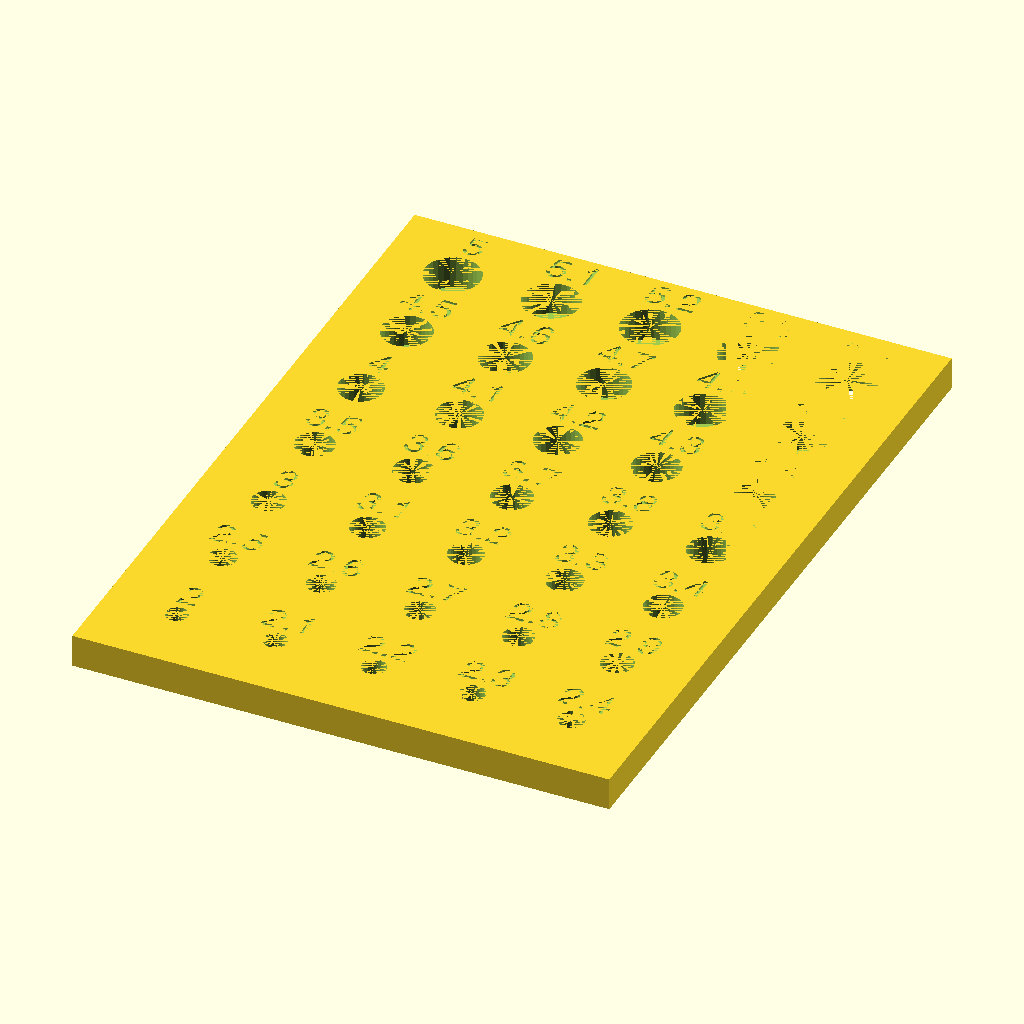
Cell 1: the model at its default parameters.
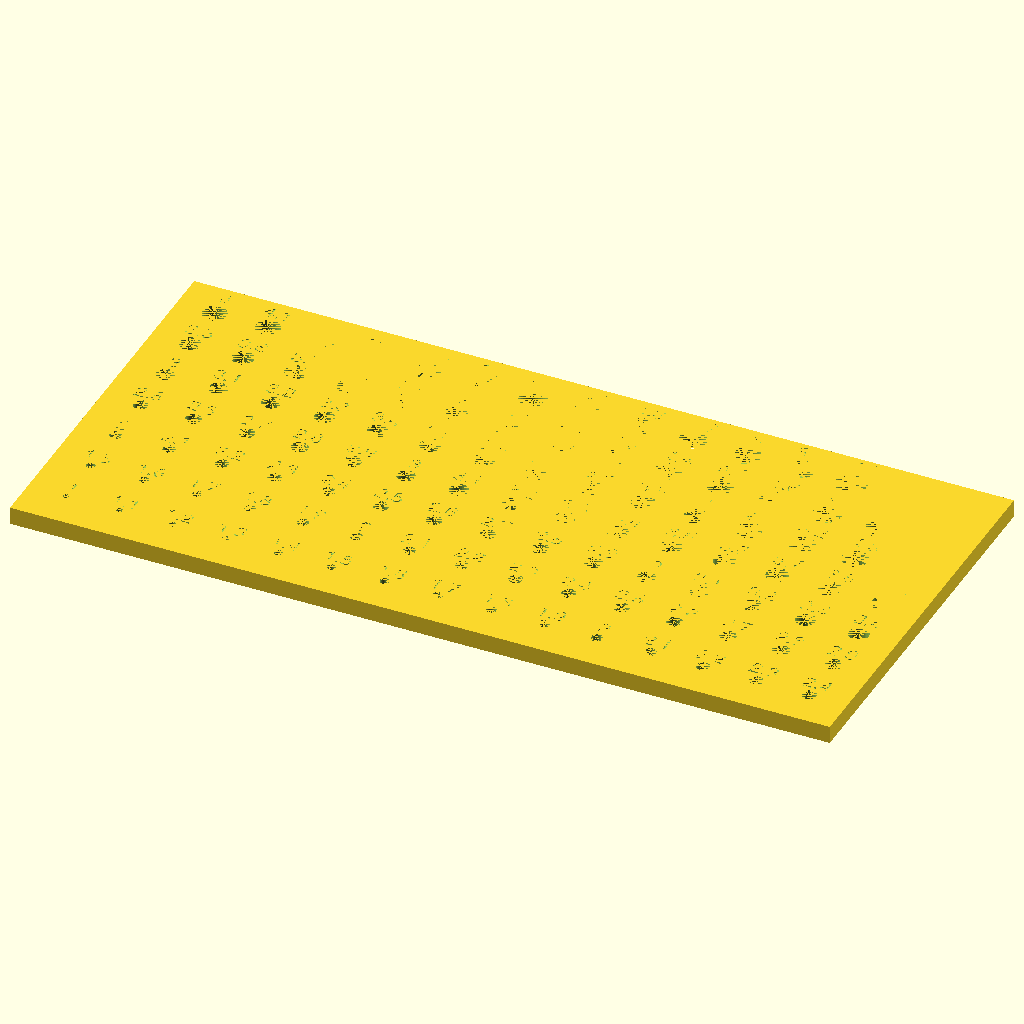
Cell 2: the same model with undersize_amount = -1.
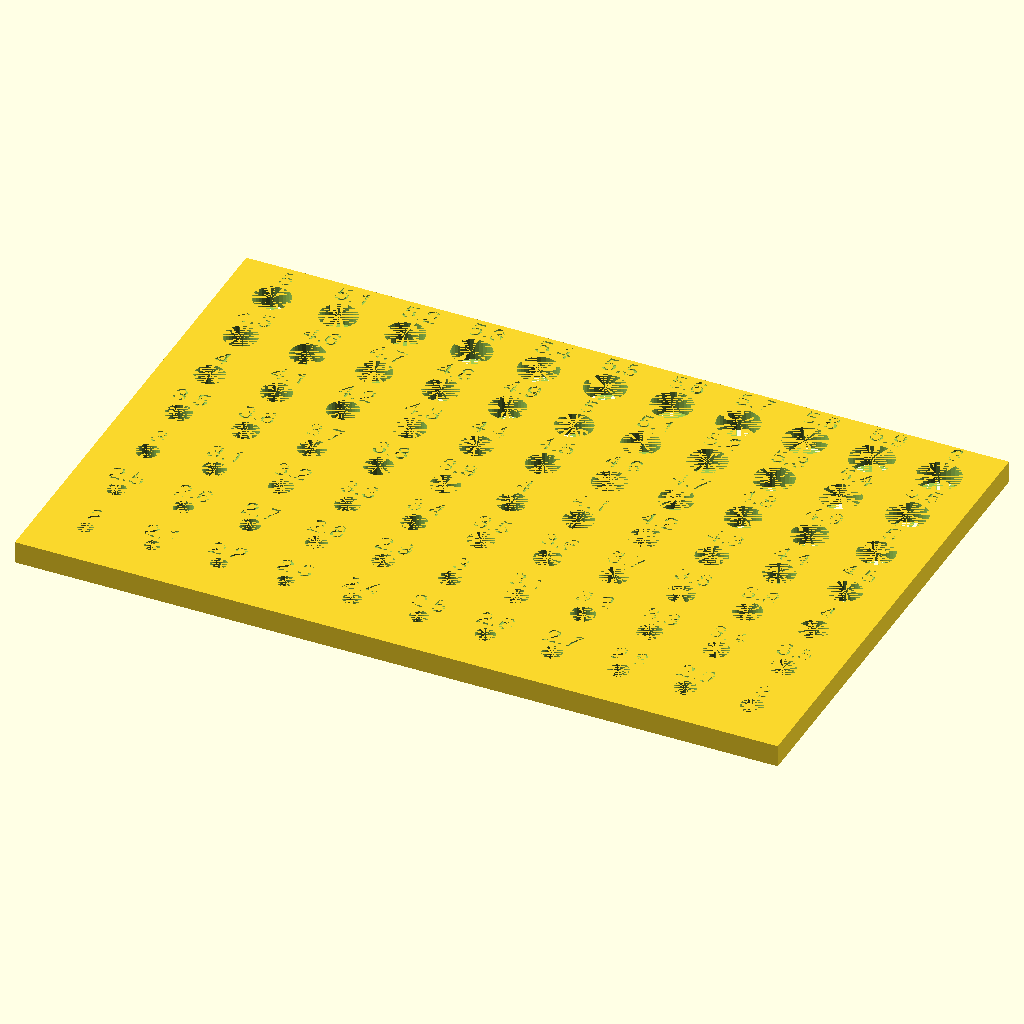
Cell 3: oversize_amount = 1 (everything else at default).
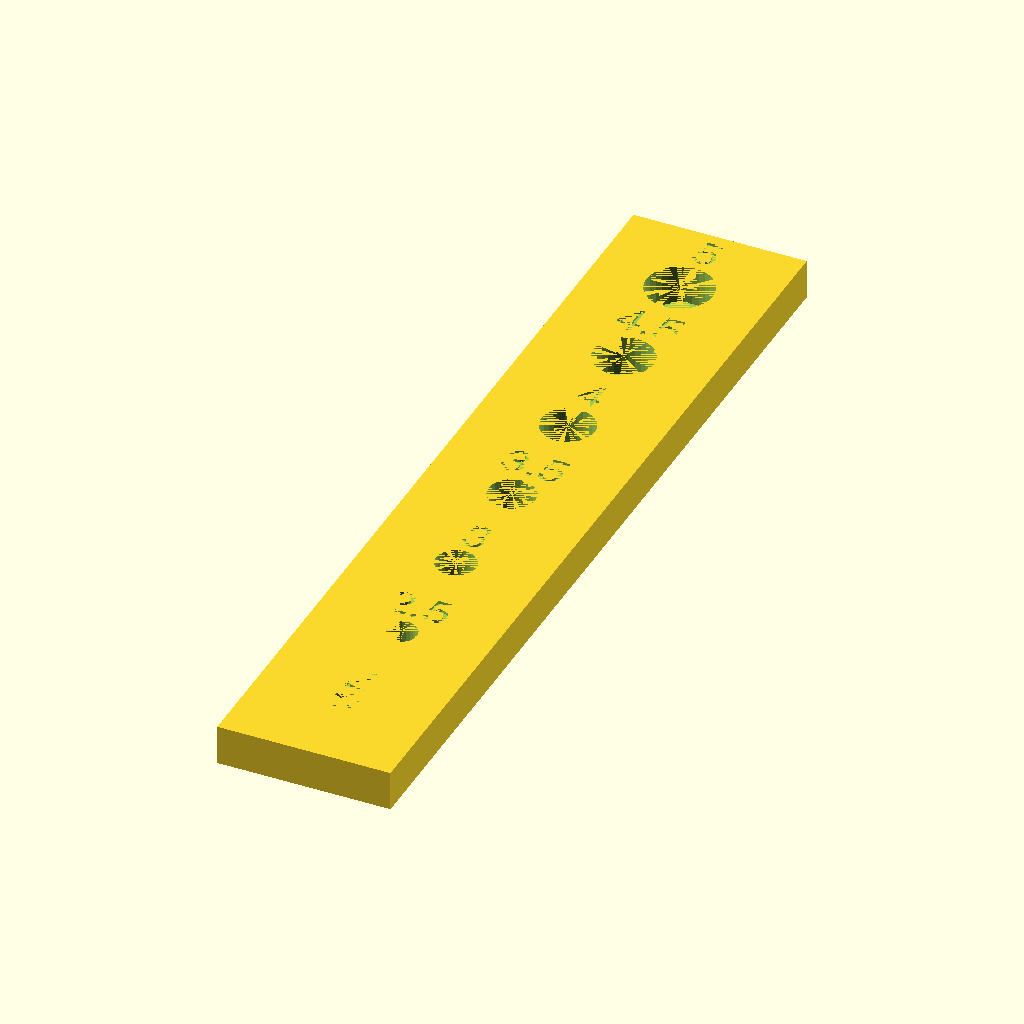
Cell 4 — size_increment set to 1, the other parameters unchanged.
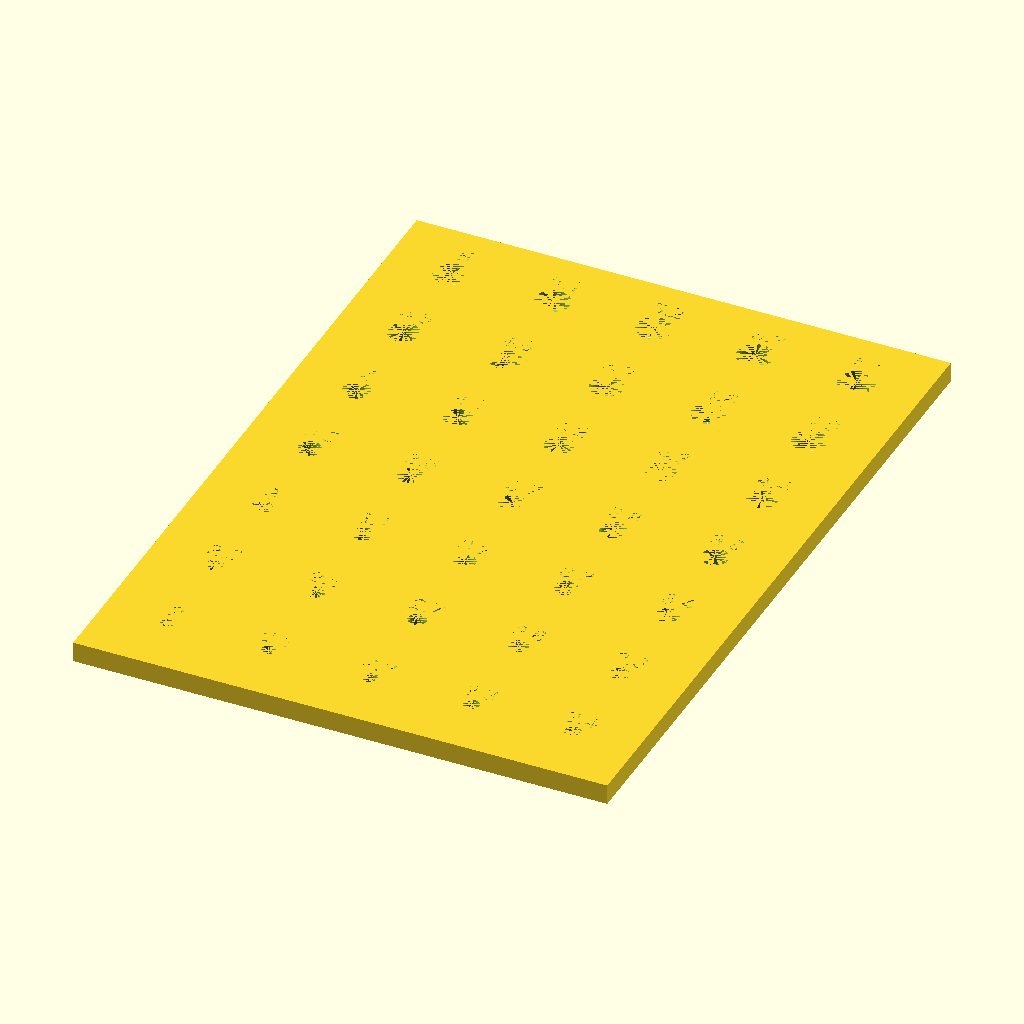
Cell 5 — biggest_hole_padding set to 10, the other parameters unchanged.
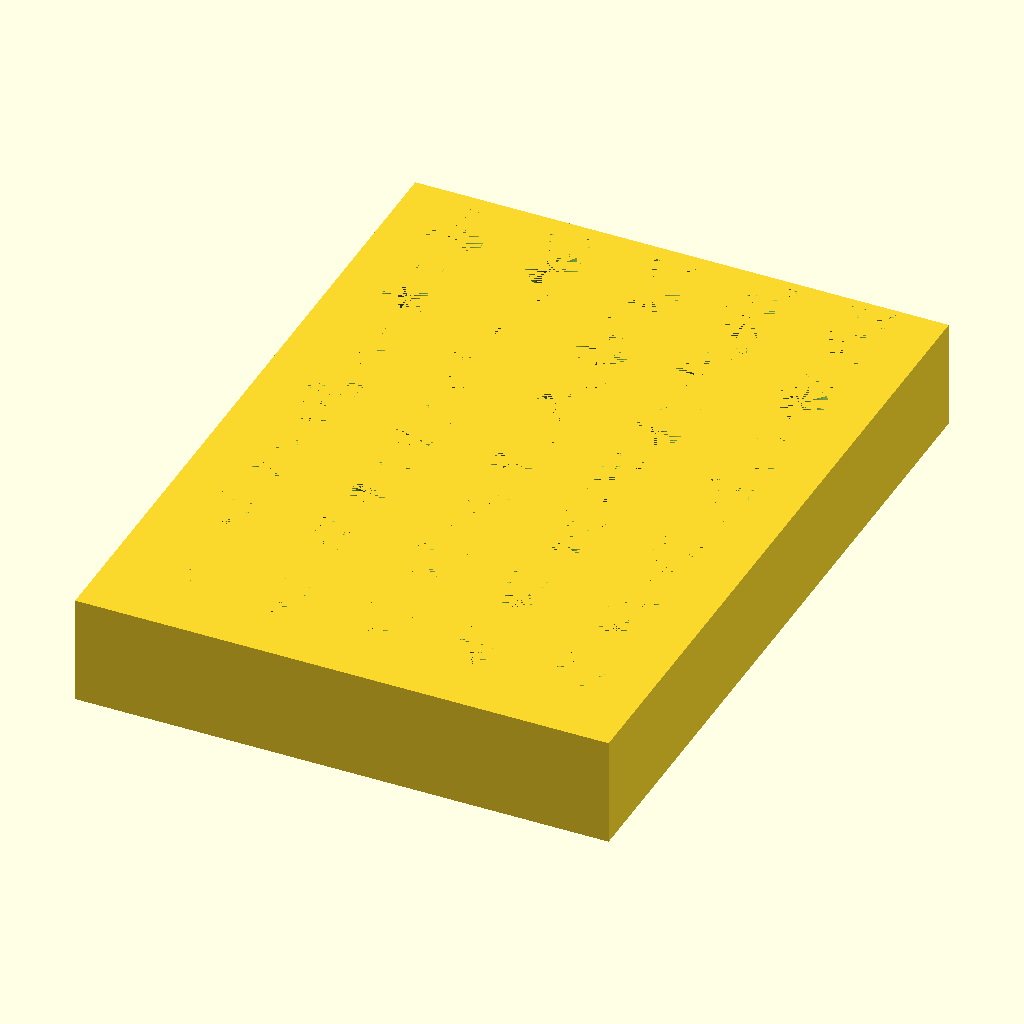
Cell 6: solid_height_mm = 10 (everything else at default).
The same orthographic view direction (rotation 55°, 0°, 25°; colour scheme Cornfield) for every cell, with the view re-fitted per cell, so scale and position can differ between cells.
The OpenSCAD source (inputs/thingiverse/files/thing-2984950/files/hole-sizer-generator.scad):
/* This OpenSCAD file generates a grid of holes intended for 3D print sizing.
 * Along the +Y axis are the smallest holes, ascending in size along +X.
 * This file is dedicated to the public domain without warranty.
 * Do whatever you like.
 */

/* This first block of declarations are in support of Thingiverse's
 * Customizer app. See "specification" here:
 * http://customizer.makerbot.com/docs
 */

// List of nominal hole sizes. Should be in ascending order of size.
holes_mm = [2, 2.5, 3, 3.5, 4, 4.5, 5];

// Max amount to shrink below the nominal hole. Should be negative.
undersize_amount = 0; //[-1:0.01:0]

// Max amount beyond nominal to grow the hole. Should be positive.
oversize_amount = 0.4; //[0:0.01:1]

// Increment size between holes.
size_increment = 0.1; //[0:0.05:1]

// Space between the biggest holes.
biggest_hole_padding = 4; //[0:0.5:10]

// Height of the solid.
solid_height_mm = 3; //[0:0.2:10]

// Border around the holes.
solid_border_mm = 2; //[0:0.5:10]

// Printed layer height.
layer_height_mm = 0.2; //[0.05:0.05:0.5]

/* Generates a plate with a grid of holes, corner at 0,0,0.
 *   holes_mm[]       List of nominal sizes. Should be sorted ascending.
 *   under_size_mm    Amount added to nominal sizes to generate smallest sizes.
 *   over_size_mm     Amount added to nominal sizes to generate largest sizes.
 *   size_step_mm     Size increment when generating intermediate sizes.
 *   hole_margin_mm   Padding from hole edge to hole edge, at largest hole.
 *   height_mm        Thickness of the generated plate.
 *   border_mm        Padding around the edge of the hole array. For text?
 *
 * Note that OpenSCAD is super slow and this takes a while to render. :(
 */
module hole_plate(holes_mm, under_size_mm, over_size_mm, size_step_mm,
                  hole_margin_mm, height_mm, border_mm, layer_mm) {
    
    // You've provided the nominal hole sizes; this generates the rest.
    count_basic_sizes = len(holes_mm);
    size_offsets = [for(i=[under_size_mm : size_step_mm : over_size_mm]) i];
    count_offsets = len(size_offsets);
    
    // Compute the hole pitch from the largest hole and then solid size.
    hole_pitch = (holes_mm[count_basic_sizes-1] + hole_margin_mm);
    plate_size_y = (hole_pitch * count_basic_sizes) + (2 * border_mm);
    plate_size_x = (count_offsets * hole_pitch) + (2 * border_mm);
    
    // Generates the final solid and moves it to the origin.
    translate([border_mm, border_mm, 0]) difference() {
        
        // Base solid from which we will cut holes.
        translate([-border_mm, -border_mm, 0])
          cube([plate_size_x, plate_size_y, height_mm]);

        // Iterates over base hole sizes and offsets, cutting holes on a grid.
        for(i = [0 : count_basic_sizes - 1]) {
            for(j = [0 : count_offsets - 1]) {
                
              // Compute hole parameters.
                x = hole_pitch * j;
                y = hole_pitch * i;
                d = holes_mm[i] + size_offsets[j];

                // Generate a cylinder centered at the computed coordinates.
                translate([x + hole_pitch/2, y + hole_pitch/2, 0])
                  cylinder(height_mm, d=d, $fn=30);

                // Generate some label text.
                text_x = x + hole_pitch/2;
                text_y = y + hole_pitch/2 + d/2 + border_mm*.3;
                text_z = height_mm - layer_mm;
                translate([text_x, text_y, text_z])
                  linear_extrude(height = layer_mm)
                  text(str(d), font="helvetica", halign="center",
                       valign="bottom", size=2.5);
            };
        };
    };
};

// Generate a solid from the provided demo parameters.
hole_plate(holes_mm, undersize_amount, oversize_amount, size_increment,
           biggest_hole_padding, solid_height_mm, solid_border_mm,
           layer_height_mm);
Customizer parameters (derived from the source; name, type, default, range or options):
undersize_amount: number, default 0, range -1 to 0, step 0.01
oversize_amount: number, default 0.4, range 0 to 1, step 0.01
size_increment: number, default 0.1, range 0 to 1, step 0.05
biggest_hole_padding: number, default 4, range 0 to 10, step 0.5
solid_height_mm: number, default 3, range 0 to 10, step 0.2
solid_border_mm: number, default 2, range 0 to 10, step 0.5
layer_height_mm: number, default 0.2, range 0.05 to 0.5, step 0.05
